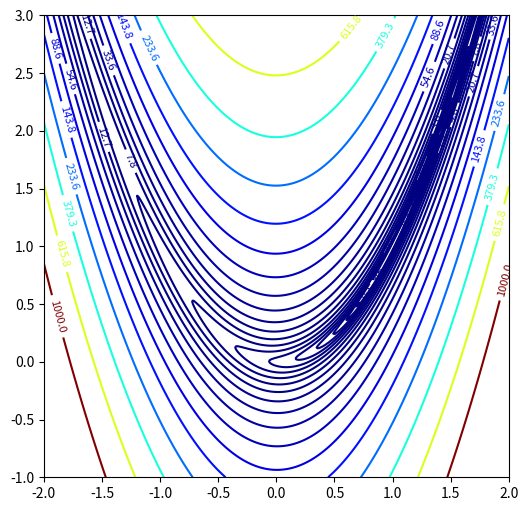

This figure's Python source:
import numpy as np
import matplotlib.pyplot as plt
from matplotlib.animation import FuncAnimation

# -----------------------------
# 1. Functions
# -----------------------------
def f2(x):  # Rosenbrock function
    return 100 * (x[1] - x[0]**2)**2 + (1 - x[0])**2

def f4(x):  # Griewank function
    sum_term = np.sum(x**2) / 4000
    prod_term = np.prod([np.cos(x[i] / np.sqrt(i+1)) for i in range(len(x))])
    return 1 + sum_term - prod_term

# -----------------------------
# 2. Simple Swarm Optimization
# -----------------------------
def swarm_optimize(func, dim, bounds, n_agents=20, n_iter=20):
    agents = np.random.uniform(bounds[0], bounds[1], (n_agents, dim))
    best_positions = np.copy(agents)
    best_scores = np.array([func(a) for a in agents])

    global_best_idx = np.argmin(best_scores)
    global_best = agents[global_best_idx]

    history = [agents.copy()]

    for t in range(1, n_iter+1):
        for i in range(n_agents):
            # simple random move (not full PSO for simplicity)
            step = np.random.uniform(-0.1, 0.1, dim)
            candidate = agents[i] + step
            candidate = np.clip(candidate, bounds[0], bounds[1])
            score = func(candidate)

            if score < best_scores[i]:
                best_scores[i] = score
                best_positions[i] = candidate

        global_best_idx = np.argmin(best_scores)
        global_best = best_positions[global_best_idx]
        agents = best_positions + 0.5*(np.random.rand(n_agents, dim)-0.5)

        history.append(agents.copy())

    return global_best, history

# -----------------------------
# 3. Rosenbrock contour with agent positions (3.a)
# -----------------------------
def rosenbrock_contour():
    # run optimization in 2D
    best, history = swarm_optimize(f2, dim=2, bounds=[-2, 2], n_agents=20, n_iter=20)

    # make contour
    x = np.linspace(-2, 2, 400)
    y = np.linspace(-1, 3, 400)
    X, Y = np.meshgrid(x, y)
    Z = 100 * (Y - X**2)**2 + (1 - X)**2

    fig, ax = plt.subplots(figsize=(6,6))
    cs = ax.contour(X, Y, Z, levels=np.logspace(-1, 3, 20), cmap="jet")
    ax.clabel(cs, inline=1, fontsize=8)
    scat = ax.scatter([], [], c="red", s=30)

    def update(frame):
        ax.clear()
        cs = ax.contour(X, Y, Z, levels=np.logspace(-1, 3, 20), cmap="jet")
        ax.set_title(f"Iteration {frame}")
        agents = history[frame]
        ax.scatter(agents[:,0], agents[:,1], c="red", s=30)
        return scat,

    ani = FuncAnimation(fig, update, frames=len(history), interval=500, repeat=False)
    plt.show()

# -----------------------------
# 4. Example usage
# -----------------------------
if __name__ == "__main__":
    # Test f4 (Griewank) with 30 dimensions
    x_test = np.zeros(30)
    print("f4(0) =", f4(x_test))  # should be 0

    # Test f2 (Rosenbrock) with [1,1]
    print("f2([1,1]) =", f2(np.array([1,1])))  # should be 0

    # Plot Rosenbrock contour with agents for 20 iterations
    rosenbrock_contour()